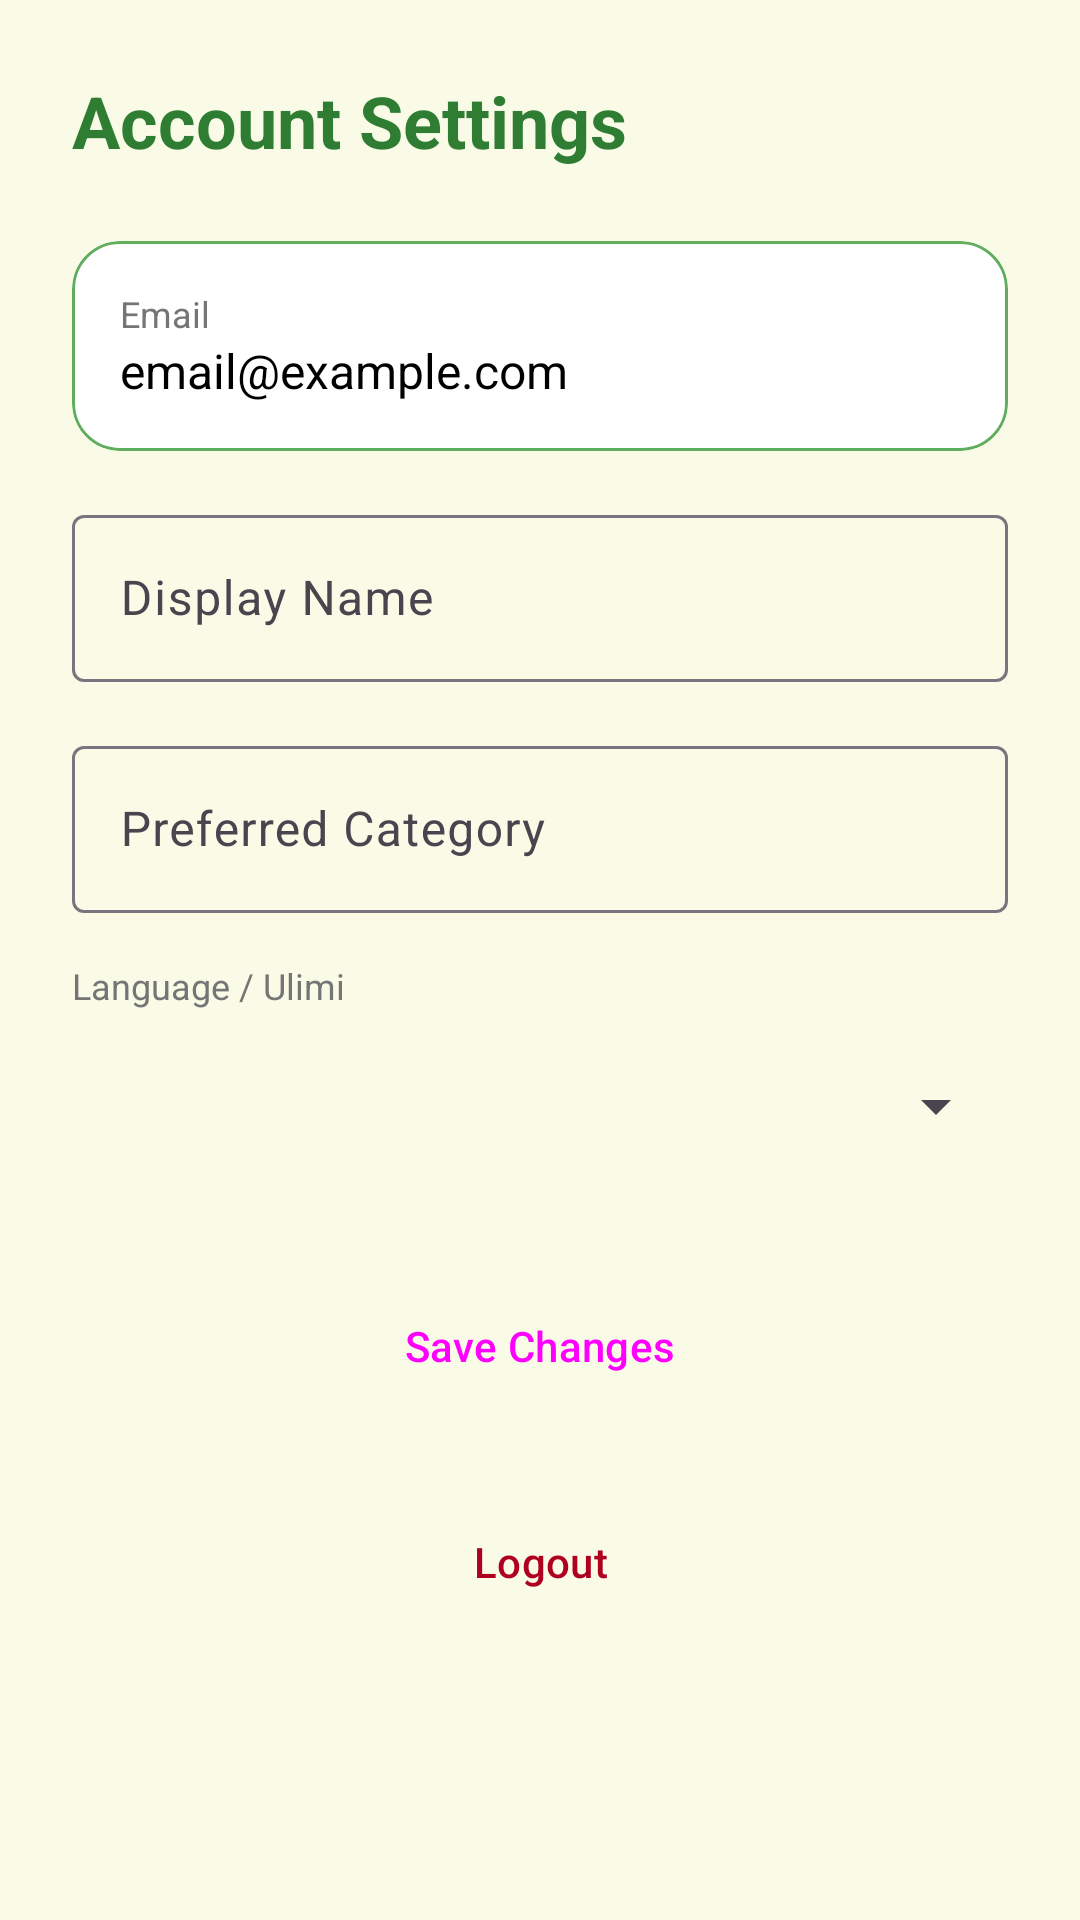

Reconstruct the res/layout file that produces this screen, plus the resources it refers to.
<!-- AndroidManifest.xml: application theme Theme.FoodLinkSA -->
<!-- res/layout/fragment_settings.xml -->
<?xml version="1.0" encoding="utf-8"?>
<LinearLayout xmlns:android="http://schemas.android.com/apk/res/android"
    xmlns:app="http://schemas.android.com/apk/res-auto"
    android:layout_width="match_parent"
    android:layout_height="match_parent"
    android:orientation="vertical"
    android:padding="24dp">

    <TextView
        android:layout_width="wrap_content"
        android:layout_height="wrap_content"
        android:layout_marginBottom="24dp"
        android:text="Account Settings"
        android:textColor="@color/primary"
        android:textSize="24sp"
        android:textStyle="bold" />

    <com.google.android.material.card.MaterialCardView
        android:layout_width="match_parent"
        android:layout_height="wrap_content"
        android:layout_marginBottom="16dp"
        app:cardCornerRadius="16dp"
        app:cardElevation="0dp"
        app:strokeColor="@color/primary_light"
        app:strokeWidth="1dp">

        <LinearLayout
            android:layout_width="match_parent"
            android:layout_height="wrap_content"
            android:orientation="vertical"
            android:padding="16dp">

            <TextView
                android:layout_width="wrap_content"
                android:layout_height="wrap_content"
                android:text="Email"
                android:textColor="@color/text_hint"
                android:textSize="12sp" />

            <TextView
                android:id="@+id/tvUserEmail"
                android:layout_width="wrap_content"
                android:layout_height="wrap_content"
                android:text="email@example.com"
                android:textColor="@color/black"
                android:textSize="16sp" />

        </LinearLayout>
    </com.google.android.material.card.MaterialCardView>

    <com.google.android.material.textfield.TextInputLayout
        style="@style/Widget.Material3.TextInputLayout.OutlinedBox"
        android:layout_width="match_parent"
        android:layout_height="wrap_content"
        android:layout_marginBottom="16dp"
        android:hint="Display Name">

        <com.google.android.material.textfield.TextInputEditText
            android:id="@+id/etDisplayName"
            android:layout_width="match_parent"
            android:layout_height="wrap_content"
            android:inputType="textPersonName" />
    </com.google.android.material.textfield.TextInputLayout>

    <com.google.android.material.textfield.TextInputLayout
        style="@style/Widget.Material3.TextInputLayout.OutlinedBox"
        android:layout_width="match_parent"
        android:layout_height="wrap_content"
        android:layout_marginBottom="16dp"
        android:hint="Preferred Category">

        <com.google.android.material.textfield.TextInputEditText
            android:id="@+id/etCategory"
            android:layout_width="match_parent"
            android:layout_height="wrap_content"
            android:inputType="text" />
    </com.google.android.material.textfield.TextInputLayout>

    <TextView
        android:layout_width="wrap_content"
        android:layout_height="wrap_content"
        android:layout_marginBottom="4dp"
        android:text="Language / Ulimi"
        android:textColor="@color/text_hint"
        android:textSize="12sp" />

    <Spinner
        android:id="@+id/spinnerLanguage"
        android:layout_width="match_parent"
        android:layout_height="56dp"
        android:layout_marginBottom="24dp" />

    <Button
        android:id="@+id/btnSaveSettings"
        style="@style/Widget.Material3.Button"
        android:layout_width="match_parent"
        android:layout_height="56dp"
        android:layout_marginBottom="16dp"
        android:text="Save Changes" />

    <Button
        android:id="@+id/btnLogout"
        style="@style/Widget.Material3.Button.TextButton"
        android:layout_width="match_parent"
        android:layout_height="56dp"
        android:text="Logout"
        android:textColor="@color/error" />

</LinearLayout>
<!-- resources referenced by this layout -->
<resources>
  <color name="black">#FF000000</color>
  <color name="error">#B00020</color>
  <color name="primary">#2E7D32</color>
  <color name="primary_light">#60AD5E</color>
  <color name="text_hint">#757575</color>
  <style name="Theme.FoodLinkSA" parent="Base.Theme.FoodLinkSA" />
  <style name="Base.Theme.FoodLinkSA" parent="Theme.Material3.DayNight.NoActionBar">
          
          <item name="colorPrimary">@color/primary</item>
          <item name="colorOnPrimary">@color/white</item>
          <item name="colorPrimaryContainer">@color/primary_light</item>
  
          <item name="colorSecondary">@color/secondary</item>
          <item name="colorOnSecondary">@color/white</item>
  
          <item name="android:windowBackground">@color/background</item>
          <item name="colorSurface">@color/surface</item>
  
          
          <item name="shapeAppearanceSmallComponent">@style/ShapeAppearance.FoodLink.Small</item>
          <item name="shapeAppearanceMediumComponent">@style/ShapeAppearance.FoodLink.Medium</item>
      </style>
  <color name="white">#FFFFFFFF</color>
  <color name="secondary">#F57C00</color>
  <color name="background">#F9FBE7</color>
  <color name="surface">#FFFFFF</color>
  <style name="ShapeAppearance.FoodLink.Small" parent="ShapeAppearance.Material3.SmallComponent">
          <item name="cornerSize">8dp</item>
      </style>
  <style name="ShapeAppearance.FoodLink.Medium" parent="ShapeAppearance.Material3.MediumComponent">
          <item name="cornerSize">16dp</item>
      </style>
</resources>
